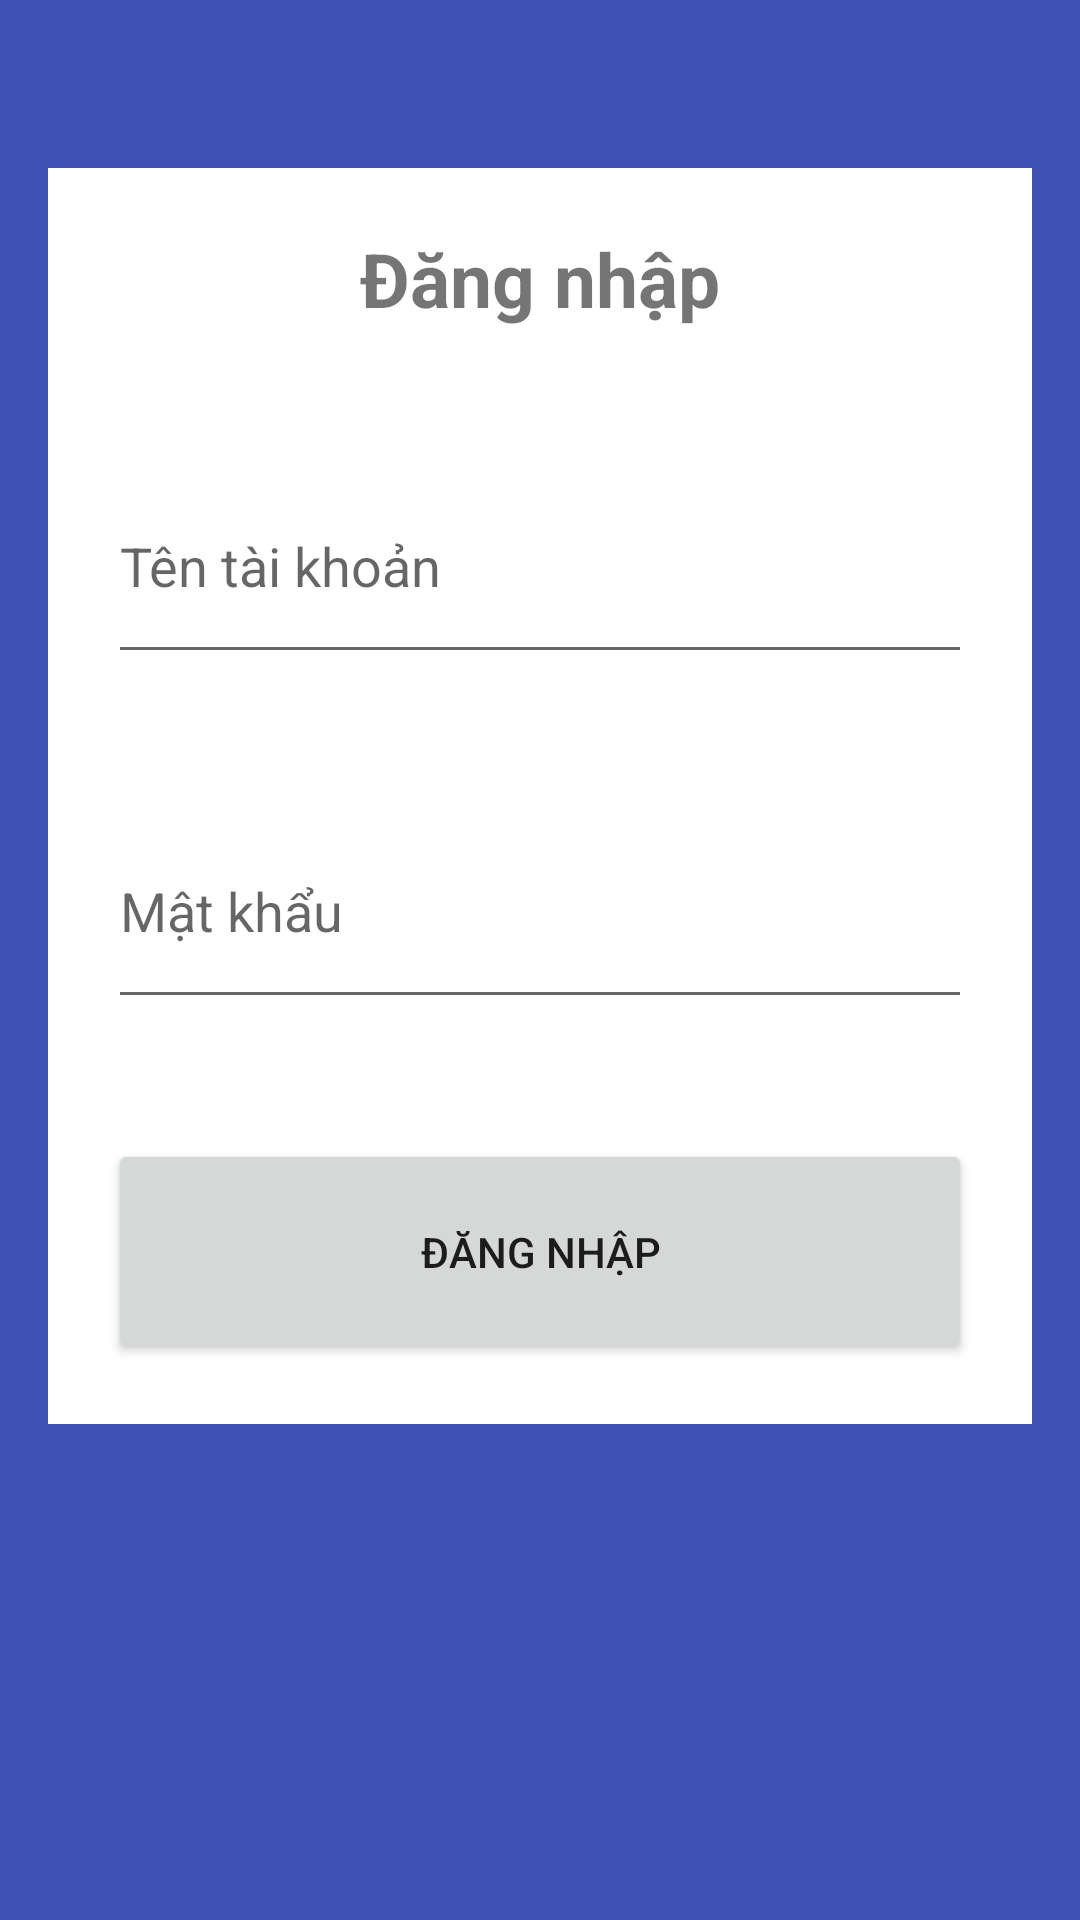

Produce the Android XML layout that renders to this screen, including the resource entries it uses.
<!-- AndroidManifest.xml: application theme Theme.MyProject -->
<!-- res/layout/activity_dang_nhap.xml -->
<?xml version="1.0" encoding="utf-8"?>
<LinearLayout xmlns:android="http://schemas.android.com/apk/res/android"
    android:layout_width="match_parent"
    android:layout_height="match_parent"
    android:background="#3F51B5"
    android:orientation="vertical"
    android:padding="16dp">

    <LinearLayout
        android:layout_width="match_parent"
        android:layout_height="wrap_content"
        android:layout_marginTop="40dp"
        android:background="#FFFFFF"
        android:orientation="vertical">

        <TextView
            android:layout_width="match_parent"
            android:layout_height="wrap_content"
            android:layout_margin="20sp"
            android:text="Đăng nhập"
            android:textAlignment="center"
            android:textSize="25sp"
            android:textStyle="bold" />

        <EditText
            android:id="@+id/username"
            android:layout_width="match_parent"
            android:layout_height="75dp"
            android:layout_margin="20sp"
            android:hint="Tên tài khoản" />

        <EditText
            android:id="@+id/password"
            android:layout_width="match_parent"
            android:layout_height="75dp"
            android:layout_margin="20sp"
            android:hint="Mật khẩu"
            android:inputType="textPassword" />

        <Button
            android:id="@+id/btnLogin"
            android:layout_width="match_parent"
            android:layout_height="75dp"
            android:layout_margin="20sp"
            android:text="Đăng nhập" />
    </LinearLayout>


</LinearLayout>
<!-- resources referenced by this layout -->
<resources>
  <style name="Theme.MyProject" parent="Theme.MaterialComponents.DayNight.DarkActionBar">
          
          <item name="colorPrimary">#03cffc</item>
          <item name="colorPrimaryVariant">@color/purple_700</item>
          <item name="colorOnPrimary">@color/white</item>
          
          <item name="colorSecondary">@color/teal_200</item>
          <item name="colorSecondaryVariant">@color/teal_700</item>
          <item name="colorOnSecondary">@color/black</item>
          
          <item name="android:statusBarColor">?attr/colorPrimaryVariant</item>
          
      </style>
  <!-- not gathered from this repository: default colours our renderer supplied (Android Studio template values) -->
  <color name="purple_700">#FF3700B3</color>
  <color name="teal_200">#FF03DAC5</color>
  <color name="teal_700">#FF018786</color>
  <color name="black">#FF000000</color>
  <color name="white">#FFFFFFFF</color>
</resources>
